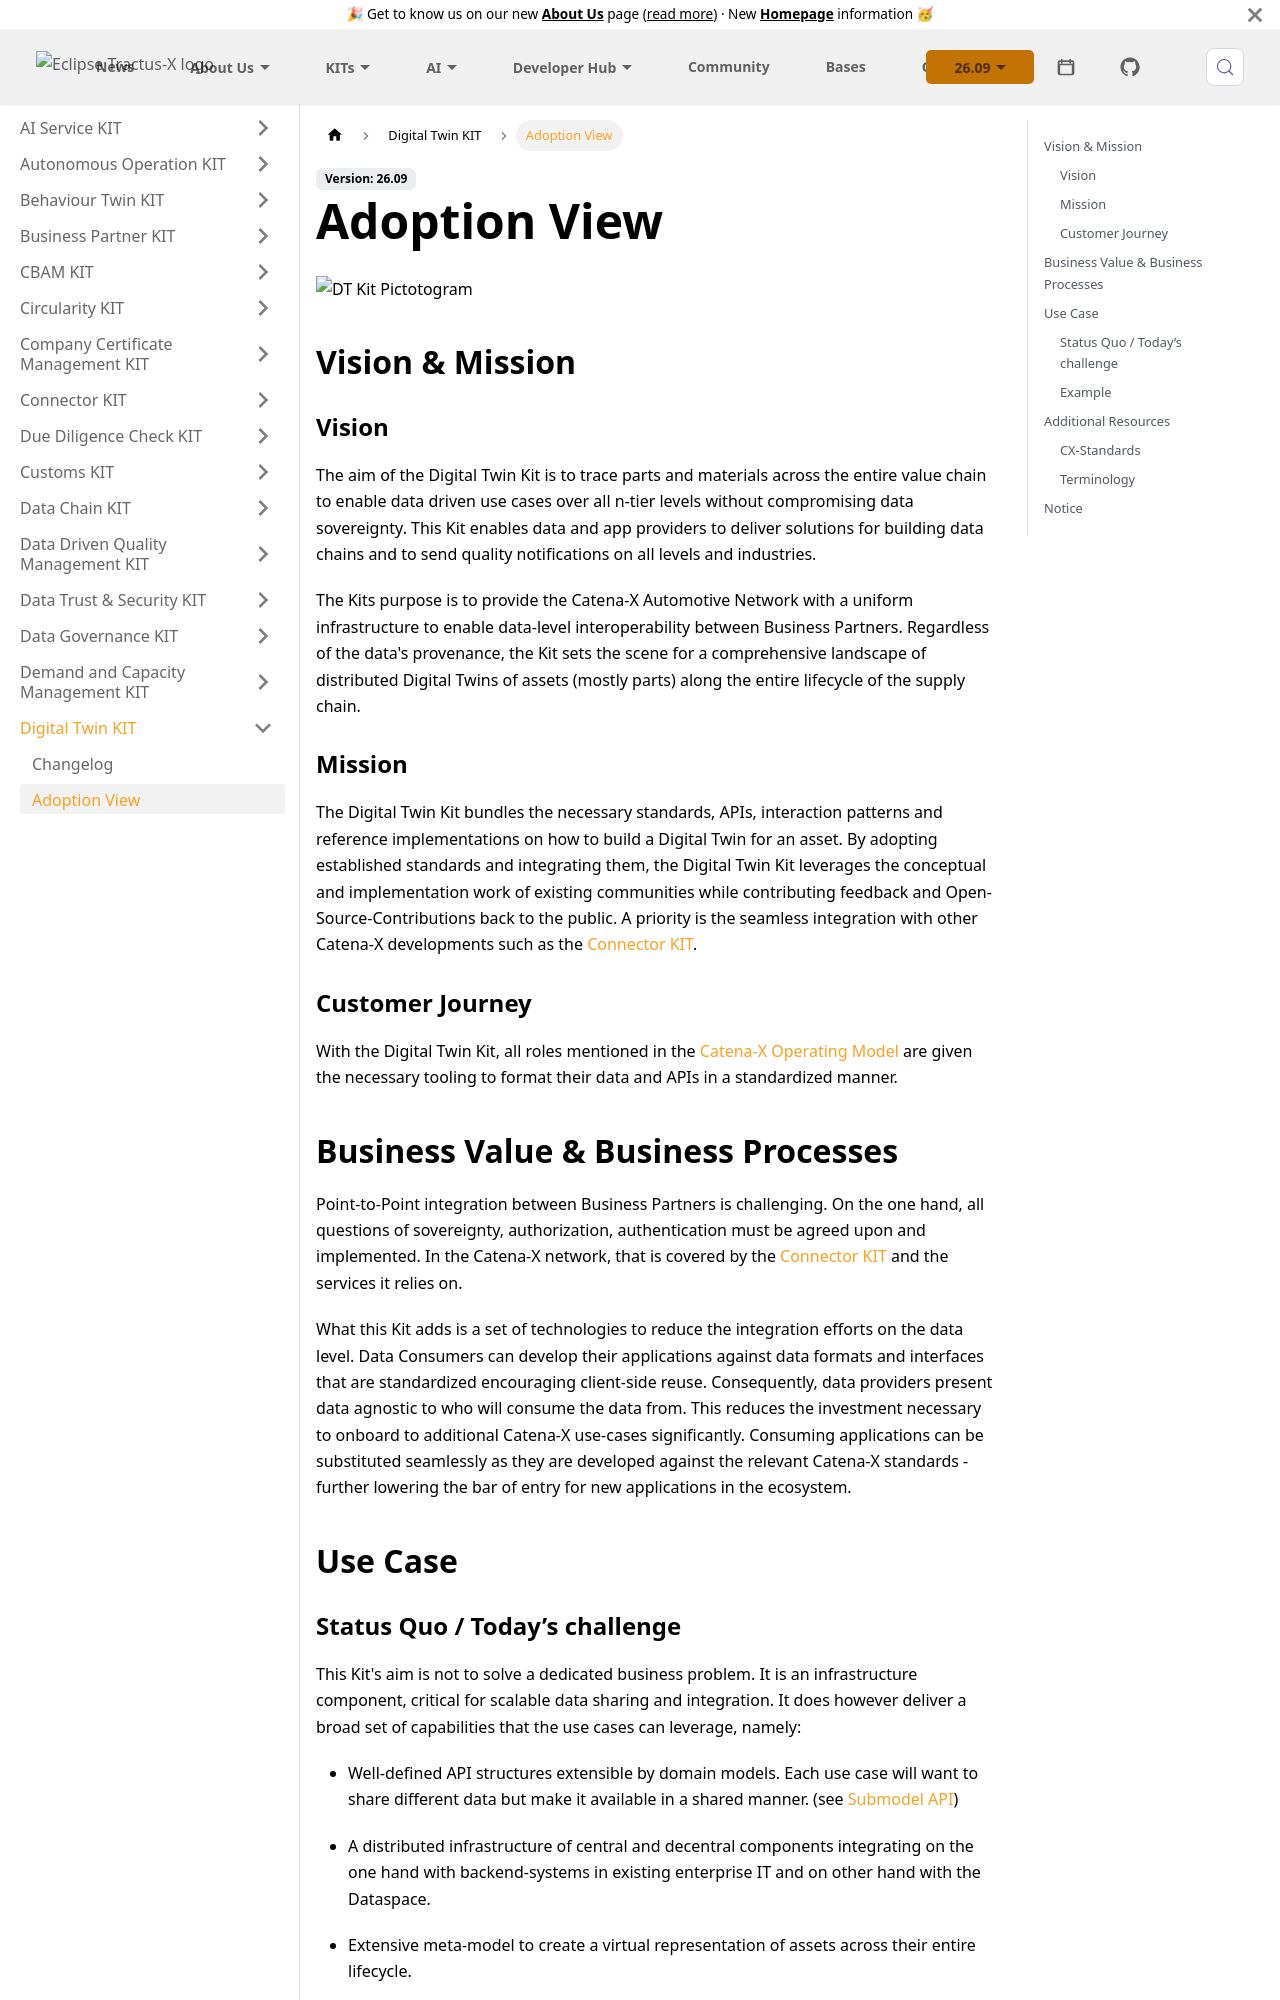

repository: eclipse-tractusx/eclipse-tractusx.github.io · page: docs-kits/kits/digital-twin-kit/adoption-view/index.html · generator: docusaurus

---
id: adoption-view
title: Adoption View
description: Digital Twin Kit
sidebar_position: 2
---

<!--
Adoption View of the Kit.
-->

![DT Kit Pictotogram](@site/static/img/kits/digital-twin/digital-twin-kit-logo.svg)

<!-- !Mandatory! -->
## Vision & Mission

### Vision

The aim of the Digital Twin Kit is to trace parts and materials across the entire value chain to enable data driven use
cases over all n-tier levels without compromising data sovereignty. This Kit enables data and app providers to deliver
solutions for building data chains and to send quality notifications on all levels and industries.

The Kits purpose is to provide the Catena-X Automotive Network with a uniform infrastructure to enable data-level
interoperability between Business Partners. Regardless of the data's provenance, the Kit sets the scene
for a comprehensive landscape of distributed Digital Twins of assets (mostly parts) along the entire lifecycle of the
supply chain.

### Mission

The Digital Twin Kit bundles the necessary standards, APIs, interaction patterns and reference implementations on how
to build a Digital Twin for an asset. By adopting established standards and integrating them, the Digital Twin Kit leverages
the conceptual and implementation work of existing communities while contributing feedback and Open-Source-Contributions
back to the public. A priority is the seamless integration with other Catena-X developments such as the
[Connector KIT](https://eclipse-tractusx.github.io/docs-kits/category/connector-kit).

### Customer Journey

With the Digital Twin Kit, all roles mentioned in the [Catena-X Operating Model](https://catenax-ev.github.io/docs/operating-model/why-introduction)
are given the necessary tooling to format their data and APIs in a standardized manner.

<!-- !Mandatory! -->
## Business Value & Business Processes

Point-to-Point integration between Business Partners is challenging. On the one hand, all questions of sovereignty,
authorization, authentication must be agreed upon and implemented. In the Catena-X network, that is covered by the
[Connector KIT](https://eclipse-tractusx.github.io/docs-kits/category/connector-kit) and the services it relies on.

What this Kit adds is a set of technologies to reduce the integration efforts on the data level. Data Consumers can
develop their applications against data formats and interfaces that are standardized encouraging client-side reuse.
Consequently, data providers present data agnostic to who will consume the data from. This reduces the investment necessary
to onboard to additional Catena-X use-cases significantly.  Consuming applications can be substituted seamlessly as
they are developed against the relevant Catena-X standards - further lowering the bar of entry for new applications in
the ecosystem.

<!-- !Mandatory! -->
## Use Case
